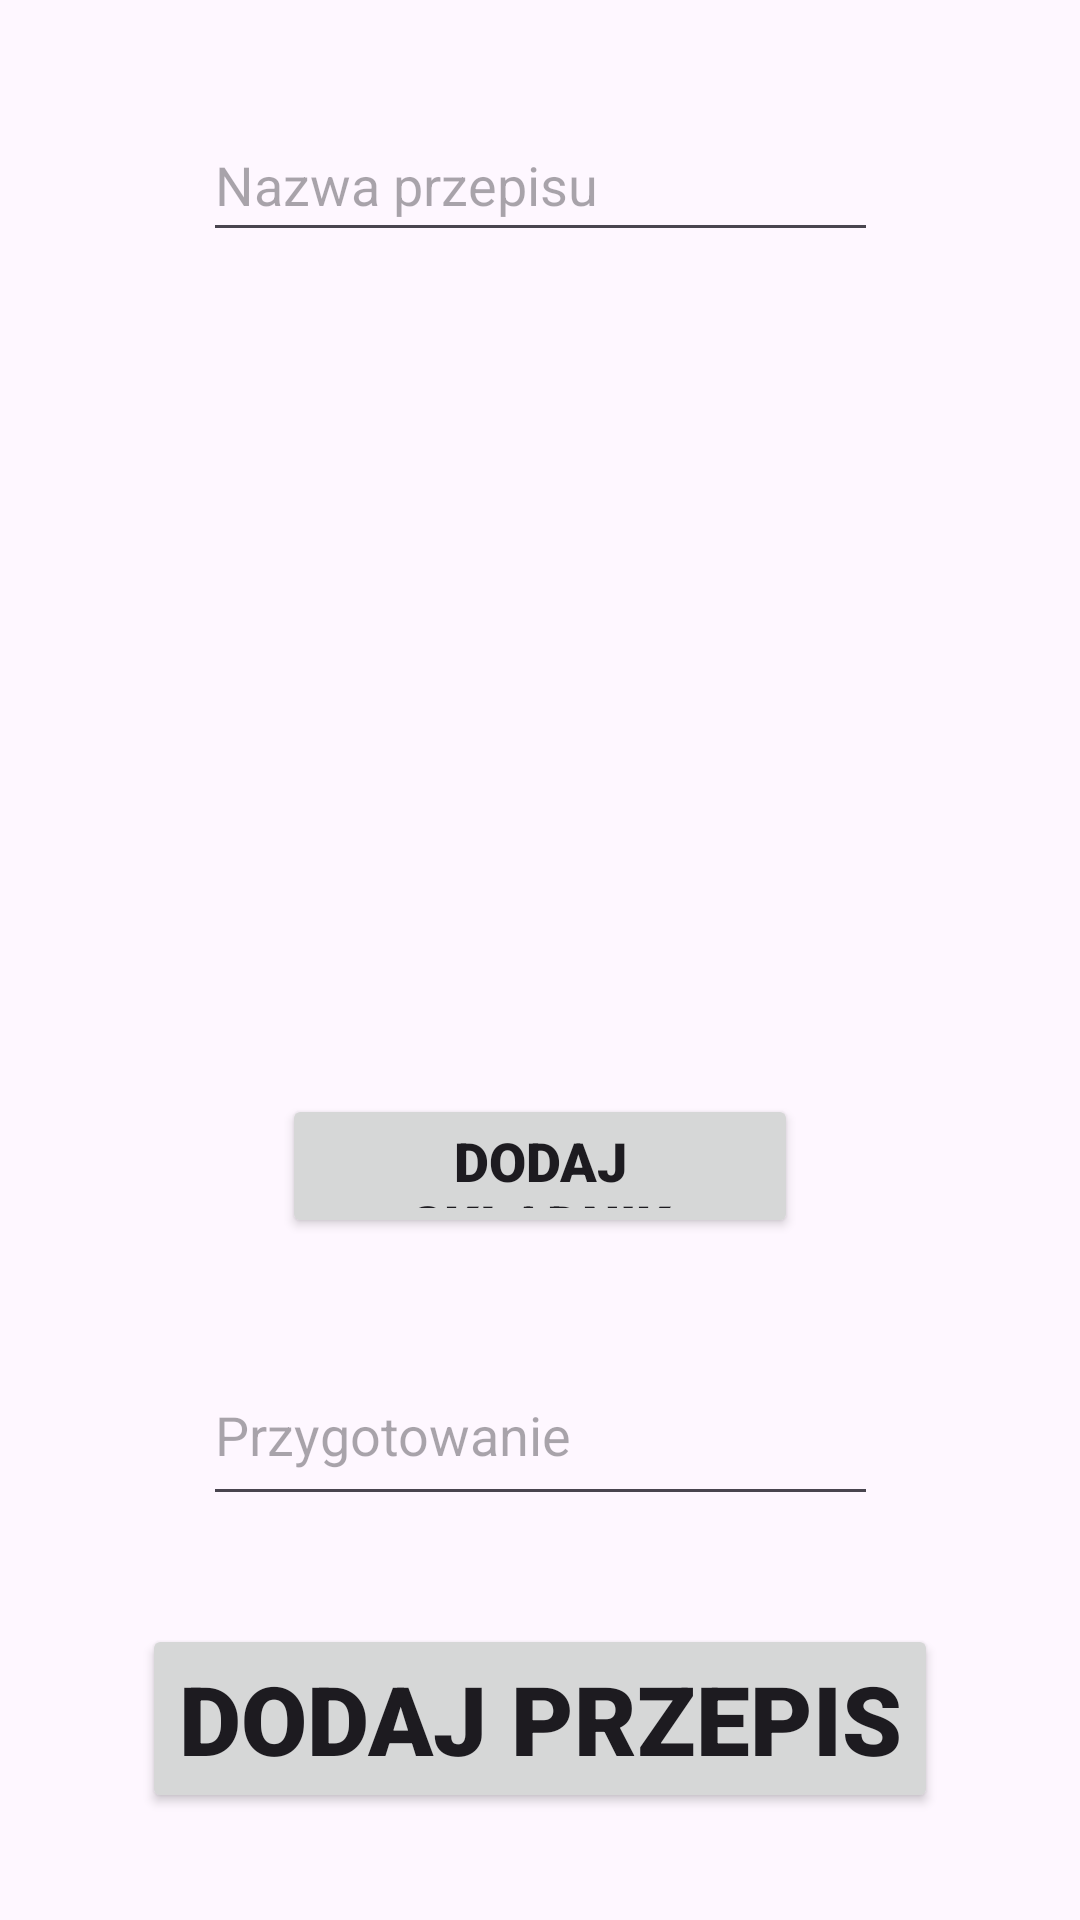

Here is an Android app screen rendered from its layout file. Give the layout XML and the strings, colors and styles it references.
<!-- AndroidManifest.xml: application theme Theme.Application_remake -->
<!-- res/layout/activity_przepis.xml -->
<?xml version="1.0" encoding="utf-8"?>
<androidx.constraintlayout.widget.ConstraintLayout xmlns:android="http://schemas.android.com/apk/res/android"
    xmlns:app="http://schemas.android.com/apk/res-auto"
    xmlns:tools="http://schemas.android.com/tools"
    android:id="@+id/main"
    android:layout_width="match_parent"
    android:layout_height="match_parent"
    tools:context=".PrzepisActivity">

    <EditText
        android:id="@+id/etPrzepisNazwa"
        android:layout_width="225dp"
        android:layout_height="48dp"
        android:autofillHints=""
        android:hint="Nazwa przepisu"
        android:inputType="text"
        app:layout_constraintBottom_toTopOf="@+id/recyclerViewSkladniki"
        app:layout_constraintEnd_toEndOf="parent"
        app:layout_constraintStart_toStartOf="parent"
        app:layout_constraintTop_toTopOf="parent" />

    <EditText
        android:id="@+id/etPrzepisPrzygotowanie"
        android:layout_width="225dp"
        android:layout_height="57dp"
        android:autofillHints=""
        android:hint="Przygotowanie"
        android:inputType="text"
        app:layout_constraintBottom_toTopOf="@+id/dodajPrzepisButton"
        app:layout_constraintEnd_toEndOf="parent"
        app:layout_constraintStart_toStartOf="parent"
        app:layout_constraintTop_toBottomOf="@+id/dodajSkladnikButton"
        tools:ignore="MissingConstraints" />

    <Button
        android:id="@+id/dodajPrzepisButton"
        android:layout_width="wrap_content"
        android:layout_height="wrap_content"
        android:fontFamily="sans-serif-black"
        android:text="Dodaj przepis"
        android:textSize="32sp"
        app:layout_constraintBottom_toBottomOf="parent"
        app:layout_constraintEnd_toEndOf="parent"
        app:layout_constraintStart_toStartOf="parent"
        app:layout_constraintTop_toBottomOf="@+id/etPrzepisPrzygotowanie" />

    <androidx.recyclerview.widget.RecyclerView
        android:id="@+id/recyclerViewSkladniki"
        android:layout_width="360dp"
        android:layout_height="209dp"
        app:layout_constraintBottom_toTopOf="@+id/dodajSkladnikButton"
        app:layout_constraintEnd_toEndOf="parent"
        app:layout_constraintStart_toStartOf="parent"
        app:layout_constraintTop_toBottomOf="@+id/etPrzepisNazwa" />

    <Button
        android:id="@+id/dodajSkladnikButton"
        android:layout_width="172dp"
        android:layout_height="48dp"
        android:fontFamily="sans-serif-black"
        android:text="Dodaj składnik"
        android:textSize="18sp"
        app:layout_constraintBottom_toTopOf="@+id/etPrzepisPrzygotowanie"
        app:layout_constraintEnd_toEndOf="parent"
        app:layout_constraintStart_toStartOf="parent"
        app:layout_constraintTop_toBottomOf="@+id/recyclerViewSkladniki" />

</androidx.constraintlayout.widget.ConstraintLayout>
<!-- resources referenced by this layout -->
<resources>
  <style name="Theme.Application_remake" parent="Base.Theme.Application_remake" />
  <style name="Base.Theme.Application_remake" parent="Theme.Material3.DayNight.NoActionBar">
          
          
      </style>
</resources>
